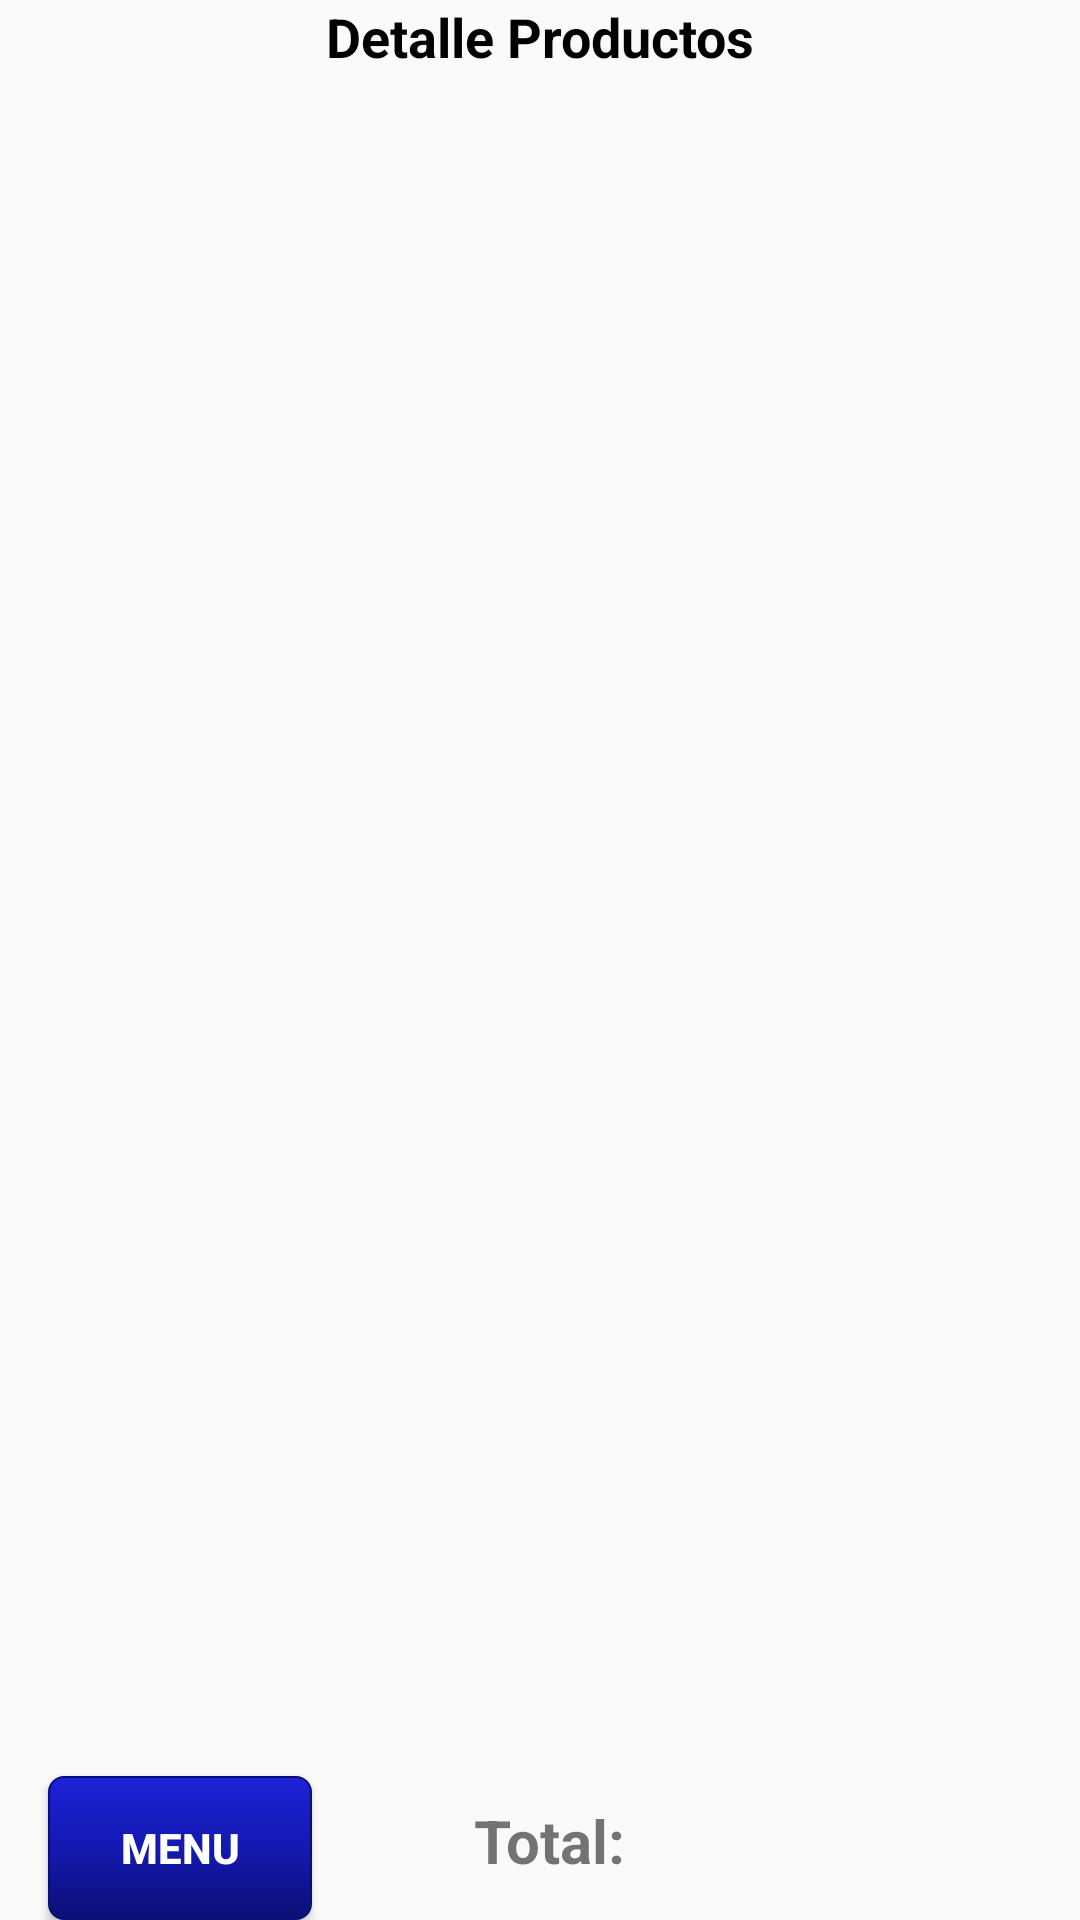

The Android layout XML behind this screen, and the referenced resources:
<!-- AndroidManifest.xml: application theme AppTheme -->
<!-- res/layout/activity_total_ubicacion.xml -->
<?xml version="1.0" encoding="utf-8"?>
<RelativeLayout xmlns:android="http://schemas.android.com/apk/res/android"
    xmlns:tools="http://schemas.android.com/tools"
    android:id="@+id/activity_total_ubicacion"
    android:layout_width="match_parent"
    android:layout_height="match_parent"
    android:paddingBottom="@dimen/activity_vertical_margin"
    tools:context="com.example.camilodesarrollo.abicap.com.example.rene.abicap.TotalUbicacion">

    <Button
        android:id="@+id/btnMenuPrincipalCantidadUbi"
        android:layout_width="wrap_content"
        android:layout_height="wrap_content"
        android:layout_alignParentBottom="true"
        android:layout_alignParentStart="true"
        android:layout_marginLeft="16dp"
        android:background="@drawable/botonazul"
        android:text="Menu"
        android:textColor="@android:color/background_light"
        android:textStyle="normal|bold" />

    <TextView
        android:id="@+id/tvTotal"
        android:layout_width="wrap_content"
        android:layout_height="wrap_content"
        android:layout_alignBaseline="@+id/btnMenuPrincipalCantidadUbi"
        android:layout_alignBottom="@+id/btnMenuPrincipalCantidadUbi"
        android:layout_marginStart="54dp"
        android:layout_toEndOf="@+id/btnMenuPrincipalCantidadUbi"
        android:text="Total:"
        android:textSize="20sp"
        android:textStyle="normal|bold" />

    <ListView
        android:id="@+id/listView"
        android:layout_width="match_parent"
        android:layout_height="match_parent"
        android:layout_marginBottom="50dp"
        android:layout_marginTop="25dp" />

    <TextView
        android:id="@+id/textView13"
        android:layout_width="match_parent"
        android:layout_height="wrap_content"
        android:layout_alignParentStart="true"
        android:layout_alignParentTop="true"
        android:gravity="center"
        android:text="Detalle Productos"
        android:textColor="@android:color/background_dark"
        android:textSize="18sp"
        android:textStyle="bold" />

</RelativeLayout>
<!-- resources referenced by this layout -->
<resources>
  <!-- drawable botonazul (drawable) -->
  <?xml version="1.0" encoding="utf-8"?>
      <selector
          xmlns:android="http://schemas.android.com/apk/res/android">
  
      <item android:state_pressed="false" >
          <shape xmlns:android="http://schemas.android.com/apk/res/android"
              android:shape="rectangle">
              <gradient
                  android:startColor="#1C22D7"
                  android:centerColor="#1419B1"
                  android:endColor="#0B0F75"
                  android:angle="270" />
              <corners android:radius="5dp" />
              <stroke android:width="2px" android:color="#0B0F75" /></shape>
      </item>
  
      <item android:state_pressed="true" >
          <shape xmlns:android="http://schemas.android.com/apk/res/android"
              android:shape="rectangle">
              <gradient
                  android:startColor="#7A0101"
                  android:centerColor="#7A0101"
                  android:endColor="#7A0101"
                  android:angle="270" />
              <corners android:radius="5dp" />
              <stroke android:width="2px" android:color="#0B0F75" /></shape>
      </item>
  
      </selector>
  <style name="AppTheme" parent="Base.Theme.AppCompat.Light.DarkActionBar">
          
          <item name="colorPrimary">@color/colorPrimaryDark</item>
          <item name="colorPrimaryDark">@color/colorPrimaryDark</item>
          <item name="colorAccent">@color/colorAccent</item>
          <item name="android:windowFullscreen">true</item>
      </style>
  <color name="colorPrimaryDark">#303f9f</color>
  <color name="colorAccent">#ff4081</color>
</resources>
